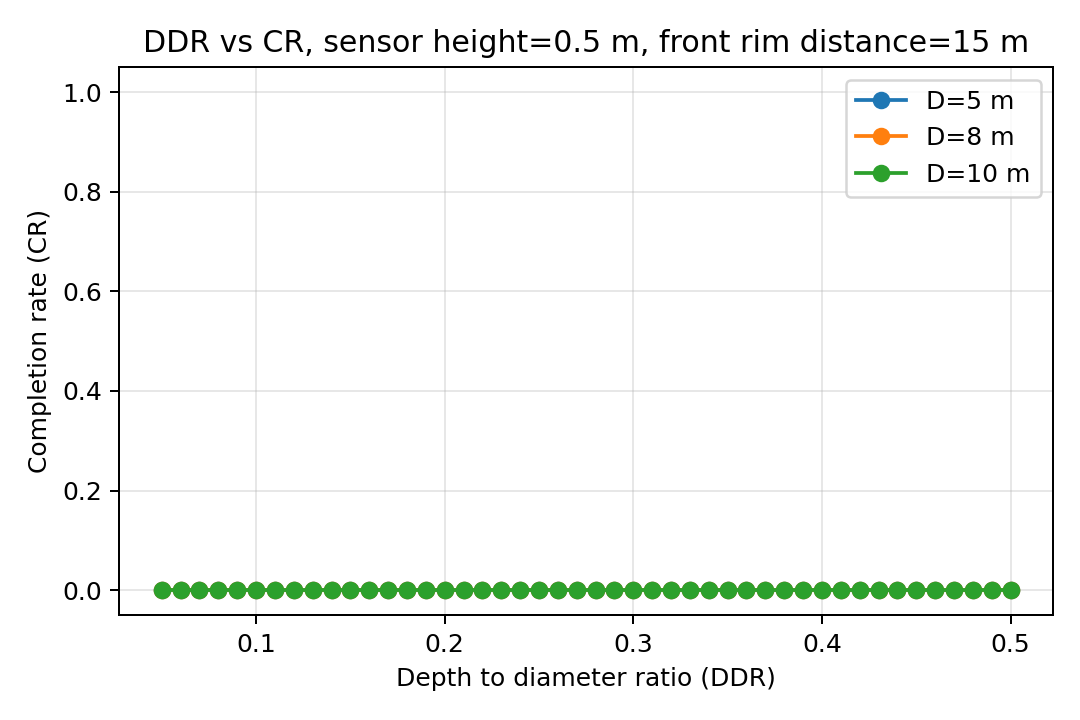

Values plotted in this chart, from the file beside it:
front_rim_distance, sensor_height, diameter, ddr, dp, cr, negative_points
15.0, 0.5, 5.0, 0.05, 0.0, 0.0, 0.0
15.0, 0.5, 5.0, 0.06, 0.0, 0.0, 0.0
15.0, 0.5, 5.0, 0.07, 0.0, 0.0, 0.0
15.0, 0.5, 5.0, 0.08, 0.0, 0.0, 0.0
15.0, 0.5, 5.0, 0.09, 0.0, 0.0, 0.0
15.0, 0.5, 5.0, 0.1, 0.0, 0.0, 0.0
15.0, 0.5, 5.0, 0.11, 0.0, 0.0, 0.0
15.0, 0.5, 5.0, 0.12, 0.0, 0.0, 0.0
15.0, 0.5, 5.0, 0.13, 0.0, 0.0, 0.0
15.0, 0.5, 5.0, 0.14, 0.0, 0.0, 0.0
15.0, 0.5, 5.0, 0.15, 0.0, 0.0, 0.0
15.0, 0.5, 5.0, 0.16, 0.0, 0.0, 0.0
15.0, 0.5, 5.0, 0.17, 0.0, 0.0, 0.0
15.0, 0.5, 5.0, 0.18, 0.0, 0.0, 0.0
15.0, 0.5, 5.0, 0.19, 0.0, 0.0, 0.0
15.0, 0.5, 5.0, 0.2, 0.0, 0.0, 0.0
15.0, 0.5, 5.0, 0.21, 0.0, 0.0, 0.0
15.0, 0.5, 5.0, 0.22, 0.0, 0.0, 0.0
15.0, 0.5, 5.0, 0.23, 0.0, 0.0, 0.0
15.0, 0.5, 5.0, 0.24, 0.0, 0.0, 0.0
15.0, 0.5, 5.0, 0.25, 0.0, 0.0, 0.0
15.0, 0.5, 5.0, 0.26, 0.0, 0.0, 0.0
15.0, 0.5, 5.0, 0.27, 0.0, 0.0, 0.0
15.0, 0.5, 5.0, 0.28, 0.0, 0.0, 0.0
15.0, 0.5, 5.0, 0.29, 0.0, 0.0, 0.0
15.0, 0.5, 5.0, 0.3, 0.0, 0.0, 0.0
15.0, 0.5, 5.0, 0.31, 0.0, 0.0, 0.0
15.0, 0.5, 5.0, 0.32, 0.0, 0.0, 0.0
15.0, 0.5, 5.0, 0.33, 0.0, 0.0, 0.0
15.0, 0.5, 5.0, 0.34, 0.0, 0.0, 0.0
15.0, 0.5, 5.0, 0.35, 0.0, 0.0, 0.0
15.0, 0.5, 5.0, 0.36, 0.0, 0.0, 0.0
15.0, 0.5, 5.0, 0.37, 0.0, 0.0, 0.0
15.0, 0.5, 5.0, 0.38, 0.0, 0.0, 0.0
15.0, 0.5, 5.0, 0.39, 0.0, 0.0, 0.0
15.0, 0.5, 5.0, 0.4, 0.0, 0.0, 0.0
15.0, 0.5, 5.0, 0.41, 0.0, 0.0, 0.0
15.0, 0.5, 5.0, 0.42, 0.0, 0.0, 0.0
15.0, 0.5, 5.0, 0.43, 0.0, 0.0, 0.0
15.0, 0.5, 5.0, 0.44, 0.0, 0.0, 0.0
15.0, 0.5, 5.0, 0.45, 0.0, 0.0, 0.0
15.0, 0.5, 5.0, 0.46, 0.0, 0.0, 0.0
15.0, 0.5, 5.0, 0.47, 0.0, 0.0, 0.0
15.0, 0.5, 5.0, 0.48, 0.0, 0.0, 0.0
15.0, 0.5, 5.0, 0.49, 0.0, 0.0, 0.0
15.0, 0.5, 5.0, 0.5, 0.0, 0.0, 0.0
15.0, 0.5, 8.0, 0.05, 0.0, 0.0, 0.0
15.0, 0.5, 8.0, 0.06, 0.0, 0.0, 0.0
15.0, 0.5, 8.0, 0.07, 0.0, 0.0, 0.0
15.0, 0.5, 8.0, 0.08, 0.0, 0.0, 0.0
15.0, 0.5, 8.0, 0.09, 0.0, 0.0, 0.0
15.0, 0.5, 8.0, 0.1, 0.0, 0.0, 0.0
15.0, 0.5, 8.0, 0.11, 0.0, 0.0, 0.0
15.0, 0.5, 8.0, 0.12, 0.0, 0.0, 0.0
15.0, 0.5, 8.0, 0.13, 0.0, 0.0, 0.0
15.0, 0.5, 8.0, 0.14, 0.0, 0.0, 0.0
15.0, 0.5, 8.0, 0.15, 0.0, 0.0, 0.0
15.0, 0.5, 8.0, 0.16, 0.0, 0.0, 0.0
15.0, 0.5, 8.0, 0.17, 0.0, 0.0, 0.0
15.0, 0.5, 8.0, 0.18, 0.0, 0.0, 0.0
... 78 more rows
